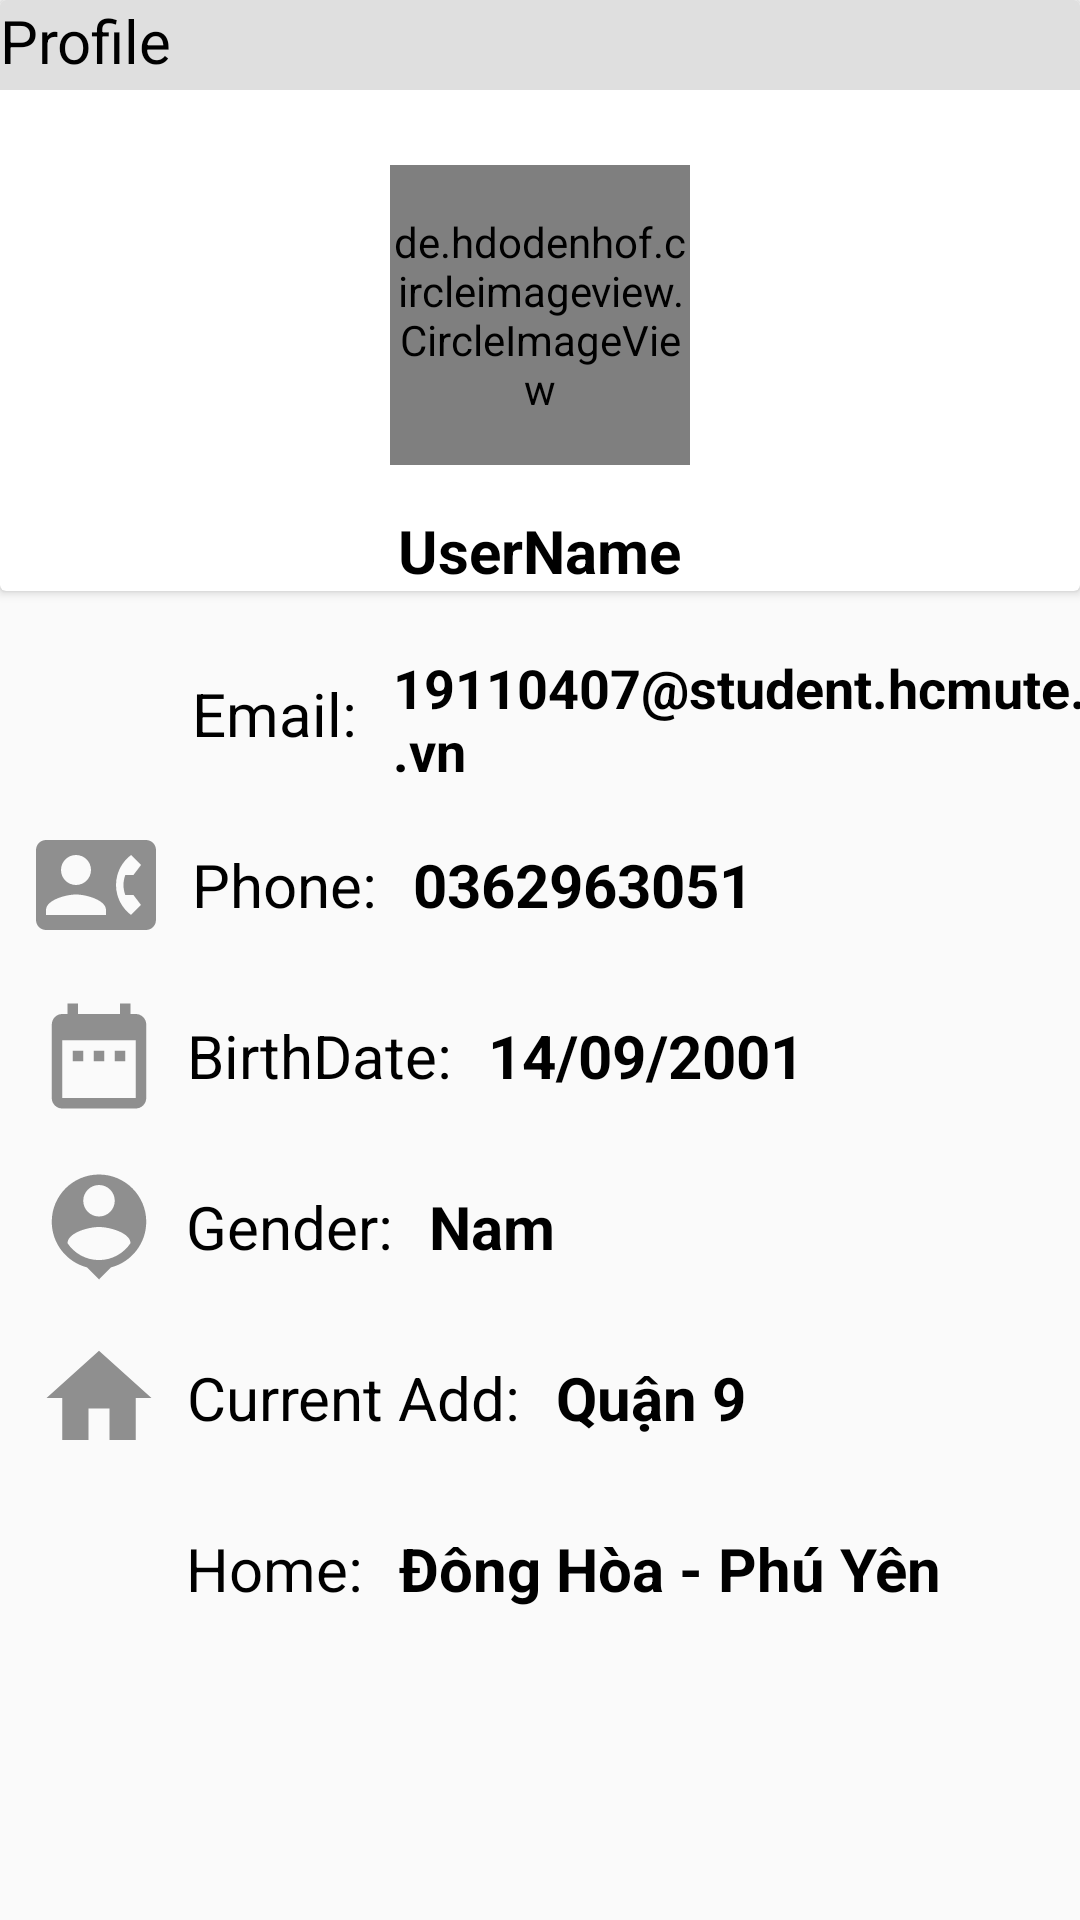

Produce the Android XML layout that renders to this screen, including the resource entries it uses.
<!-- AndroidManifest.xml: application theme AppTheme -->
<!-- res/layout/activity_information_user.xml -->
<?xml version="1.0" encoding="utf-8"?>
<androidx.constraintlayout.widget.ConstraintLayout xmlns:android="http://schemas.android.com/apk/res/android"
    xmlns:app="http://schemas.android.com/apk/res-auto"
    xmlns:tools="http://schemas.android.com/tools"
    android:layout_width="match_parent"
    android:layout_height="match_parent"
    tools:context=".UI.InformationUserActivity">


    <androidx.cardview.widget.CardView
        android:id="@+id/cardView"
        android:layout_width="match_parent"
        android:layout_height="wrap_content"
        app:layout_constraintEnd_toEndOf="parent"
        app:layout_constraintHorizontal_bias="0.0"
        app:layout_constraintStart_toStartOf="parent"
        app:layout_constraintTop_toTopOf="parent">

        <TextView
            android:id="@+id/textViewProfile"
            android:layout_width="match_parent"
            android:layout_height="30dp"
            android:background="#DFDFDF"
            android:text="@string/profile"
            android:textColor="@color/black"
            android:textSize="20sp" />

        <de.hdodenhof.circleimageview.CircleImageView
            android:id="@+id/profile_image_user_info"
            android:layout_width="100dp"
            android:layout_height="100dp"
            android:layout_marginTop="55dp"
            android:layout_gravity="center_horizontal"
            android:src="@drawable/image_avatar"

            />

        <TextView
            android:id="@+id/username_profile_info"
            android:layout_width="wrap_content"
            android:layout_height="wrap_content"
            android:layout_gravity="center_horizontal"
            android:layout_marginTop="170dp"
            android:textStyle="bold"
            android:textColor="@color/black"
            android:text="UserName"
            android:textSize="20sp" />


    </androidx.cardview.widget.CardView>

    <ImageView
        android:id="@+id/imageViewMail"
        android:layout_width="42dp"
        android:layout_height="42dp"
        android:layout_marginStart="12dp"
        android:layout_marginTop="20dp"
        android:src="@drawable/ic_baseline_email_profile_24"
        app:layout_constraintStart_toStartOf="parent"
        app:layout_constraintTop_toBottomOf="@+id/cardView" />

    <TextView
        android:id="@+id/textView12"
        android:layout_width="wrap_content"
        android:layout_height="42dp"
        android:text="Email:"
        android:gravity="center"
        android:textSize="20sp"
        android:textColor="@color/black"
        android:layout_marginStart="10dp"
        android:layout_marginTop="20dp"
        app:layout_constraintStart_toEndOf="@+id/imageViewMail"
        app:layout_constraintTop_toBottomOf="@+id/cardView" />

    <ImageView
        android:id="@+id/imageViewPhone"
        android:layout_width="40dp"
        android:layout_height="42dp"
        app:layout_constraintStart_toStartOf="parent"
        app:layout_constraintTop_toBottomOf="@+id/imageViewMail"
        android:layout_marginStart="12dp"
        android:layout_marginTop="15dp"
        android:src="@drawable/ic_baseline_contact_phone_24"
        />

    <TextView
        android:id="@+id/textView13"
        android:layout_width="wrap_content"
        android:layout_height="42dp"
        android:layout_marginStart="12dp"
        android:layout_marginTop="15dp"
        android:gravity="center"
        android:textColor="@color/black"
        android:text="@string/phone"
        android:textSize="20sp"
        app:layout_constraintStart_toEndOf="@+id/imageViewPhone"
        app:layout_constraintTop_toBottomOf="@+id/textView12" />

    <ImageView
        android:id="@+id/imageViewDate"
        android:layout_width="42dp"
        android:layout_height="42dp"
        app:layout_constraintStart_toStartOf="parent"
        app:layout_constraintTop_toBottomOf="@+id/imageViewPhone"
        android:layout_marginStart="12dp"
        android:layout_marginTop="15dp"
        android:src="@drawable/ic_baseline_date_range_24"
        />

    <ImageView
        android:id="@+id/imageViewGender"
        android:layout_width="42dp"
        android:layout_height="42dp"
        app:layout_constraintStart_toStartOf="parent"
        app:layout_constraintTop_toBottomOf="@+id/imageViewDate"
        android:layout_marginStart="12dp"
        android:layout_marginTop="15dp"
        android:src="@drawable/ic_baseline_person_pin_profile_24"
        />

    <TextView
        android:id="@+id/textView14"
        android:layout_width="wrap_content"
        android:layout_height="42dp"
        android:layout_marginStart="8dp"
        android:layout_marginTop="15dp"
        android:gravity="center"
        android:text="@string/birthdate"
        android:textSize="20sp"
        android:textColor="@color/black"
        app:layout_constraintStart_toEndOf="@+id/imageViewDate"
        app:layout_constraintTop_toBottomOf="@+id/textView13" />

    <ImageView
        android:id="@+id/imageViewHome"
        android:layout_width="42dp"
        android:layout_height="42dp"
        app:layout_constraintStart_toStartOf="parent"
        app:layout_constraintTop_toBottomOf="@+id/imageViewGender"
        android:layout_marginStart="12dp"
        android:layout_marginTop="15dp"
        android:src="@drawable/ic_baseline_home_24"
        />

    <TextView
        android:id="@+id/textView15"
        android:layout_width="wrap_content"
        android:layout_height="42dp"
        android:layout_marginStart="8dp"
        android:layout_marginTop="15dp"
        android:gravity="center"
        android:textColor="@color/black"
        android:text="@string/gender"
        android:textSize="20sp"
        app:layout_constraintStart_toEndOf="@+id/imageViewGender"
        app:layout_constraintTop_toBottomOf="@+id/textView14" />

    <ImageView
        android:id="@+id/imageViewLocal"
        android:layout_width="42dp"
        android:layout_height="42dp"
        app:layout_constraintStart_toStartOf="parent"
        app:layout_constraintTop_toBottomOf="@+id/imageViewHome"
        android:layout_marginStart="12dp"
        android:layout_marginTop="15dp"
        android:src="@drawable/ic_baseline_location_on_24"
        />

    <TextView
        android:id="@+id/textView16"
        android:layout_width="wrap_content"
        android:layout_height="42dp"
        android:layout_marginStart="8dp"
        android:layout_marginTop="15dp"
        android:gravity="center"
        android:textColor="@color/black"
        android:text="@string/current_add"
        android:textSize="20sp"
        app:layout_constraintStart_toEndOf="@+id/imageViewHome"
        app:layout_constraintTop_toBottomOf="@+id/textView15" />

    <TextView
        android:id="@+id/textView17"
        android:layout_width="wrap_content"
        android:layout_height="42dp"
        android:layout_marginStart="8dp"
        android:layout_marginTop="15dp"
        android:gravity="center"
        android:textColor="@color/black"
        android:text="@string/home"
        android:textSize="20sp"
        app:layout_constraintStart_toEndOf="@+id/imageViewLocal"
        app:layout_constraintTop_toBottomOf="@+id/textView16" />

    <TextView
        android:id="@+id/textViewMail_Info"
        android:layout_width="270dp"
        android:layout_height="42dp"
        android:layout_marginStart="12dp"
        android:layout_marginTop="20dp"
        android:gravity="center_vertical"
        android:text="19110407@student.hcmute.edu.vn"
        android:textSize="18sp"
        android:textStyle="bold"
        android:textColor="@color/black"
        app:layout_constraintStart_toEndOf="@+id/textView12"
        app:layout_constraintTop_toBottomOf="@+id/cardView" />


    <TextView
        android:id="@+id/textViewPhone_Info"
        android:layout_width="282dp"
        android:layout_height="42dp"
        android:layout_marginStart="12dp"
        android:layout_marginTop="15dp"
        android:gravity="center_vertical"
        android:text="0362963051"
        android:textStyle="bold"
        android:textColor="@color/black"
        android:textSize="20sp"
        app:layout_constraintStart_toEndOf="@+id/textView13"
        app:layout_constraintTop_toBottomOf="@+id/textViewMail_Info" />

    <TextView
        android:id="@+id/textViewDate_Info"
        android:layout_width="230dp"
        android:layout_height="42dp"
        android:layout_marginStart="12dp"
        android:layout_marginTop="15dp"
        android:gravity="center_vertical"
        android:text="14/09/2001"
        android:textStyle="bold"
        android:textColor="@color/black"
        android:textSize="20sp"
        app:layout_constraintStart_toEndOf="@+id/textView14"
        app:layout_constraintTop_toBottomOf="@+id/textViewPhone_Info" />

    <TextView
        android:id="@+id/textViewGender_Info"
        android:layout_width="230dp"
        android:layout_height="42dp"
        android:layout_marginStart="12dp"
        android:layout_marginTop="15dp"
        android:gravity="center_vertical"
        android:text="Nam"
        android:textStyle="bold"
        android:textColor="@color/black"
        android:textSize="20sp"
        app:layout_constraintStart_toEndOf="@+id/textView15"
        app:layout_constraintTop_toBottomOf="@+id/textViewDate_Info" />

    <TextView
        android:id="@+id/textViewHome_Info"
        android:layout_width="230dp"
        android:layout_height="42dp"
        android:layout_marginStart="12dp"
        android:layout_marginTop="15dp"
        android:gravity="center_vertical"
        android:text="Quận 9"
        android:textStyle="bold"
        android:textColor="@color/black"
        android:textSize="20sp"
        app:layout_constraintStart_toEndOf="@+id/textView16"
        app:layout_constraintTop_toBottomOf="@+id/textViewGender_Info" />

    <TextView
        android:id="@+id/textViewLocal_Info"
        android:layout_width="230dp"
        android:layout_height="42dp"
        android:layout_marginStart="12dp"
        android:layout_marginTop="15dp"
        android:gravity="center_vertical"
        android:text="Đông Hòa - Phú Yên"
        android:textStyle="bold"
        android:textColor="@color/black"
        android:textSize="20sp"
        app:layout_constraintStart_toEndOf="@+id/textView17"
        app:layout_constraintTop_toBottomOf="@+id/textViewHome_Info" />

</androidx.constraintlayout.widget.ConstraintLayout>
<!-- resources referenced by this layout -->
<resources>
  <color name="black">#FF000000</color>
  <!-- drawable ic_baseline_contact_phone_24 (drawable-xxhdpi) -->
  <vector android:height="24dp" android:tint="#8F8F8F"
      android:viewportHeight="24" android:viewportWidth="24"
      android:width="24dp" xmlns:android="http://schemas.android.com/apk/res/android">
      <path android:fillColor="@android:color/white" android:pathData="M22,3L2,3C0.9,3 0,3.9 0,5v14c0,1.1 0.9,2 2,2h20c1.1,0 1.99,-0.9 1.99,-2L24,5c0,-1.1 -0.9,-2 -2,-2zM8,6c1.66,0 3,1.34 3,3s-1.34,3 -3,3 -3,-1.34 -3,-3 1.34,-3 3,-3zM14,18L2,18v-1c0,-2 4,-3.1 6,-3.1s6,1.1 6,3.1v1zM17.85,14h1.64L21,16l-1.99,1.99c-1.31,-0.98 -2.28,-2.38 -2.73,-3.99 -0.18,-0.64 -0.28,-1.31 -0.28,-2s0.1,-1.36 0.28,-2c0.45,-1.62 1.42,-3.01 2.73,-3.99L21,8l-1.51,2h-1.64c-0.22,0.63 -0.35,1.3 -0.35,2s0.13,1.37 0.35,2z"/>
  </vector>
  <!-- drawable ic_baseline_date_range_24 (drawable-xxhdpi) -->
  <vector android:height="24dp" android:tint="#8F8F8F"
      android:viewportHeight="24" android:viewportWidth="24"
      android:width="24dp" xmlns:android="http://schemas.android.com/apk/res/android">
      <path android:fillColor="@android:color/white" android:pathData="M9,11L7,11v2h2v-2zM13,11h-2v2h2v-2zM17,11h-2v2h2v-2zM19,4h-1L18,2h-2v2L8,4L8,2L6,2v2L5,4c-1.11,0 -1.99,0.9 -1.99,2L3,20c0,1.1 0.89,2 2,2h14c1.1,0 2,-0.9 2,-2L21,6c0,-1.1 -0.9,-2 -2,-2zM19,20L5,20L5,9h14v11z"/>
  </vector>
  <!-- drawable ic_baseline_home_24 (drawable-xxhdpi) -->
  <vector android:height="24dp" android:tint="#8F8F8F"
      android:viewportHeight="24" android:viewportWidth="24"
      android:width="24dp" xmlns:android="http://schemas.android.com/apk/res/android">
      <path android:fillColor="@android:color/white" android:pathData="M10,20v-6h4v6h5v-8h3L12,3 2,12h3v8z"/>
  </vector>
  <!-- drawable ic_baseline_person_pin_profile_24 (drawable-xxhdpi) -->
  <vector android:height="24dp" android:tint="#8F8F8F"
      android:viewportHeight="24" android:viewportWidth="24"
      android:width="24dp" xmlns:android="http://schemas.android.com/apk/res/android">
      <path android:fillColor="@android:color/white" android:pathData="M12,2c-4.97,0 -9,4.03 -9,9 0,4.17 2.84,7.67 6.69,8.69L12,22l2.31,-2.31C18.16,18.67 21,15.17 21,11c0,-4.97 -4.03,-9 -9,-9zM12,4c1.66,0 3,1.34 3,3s-1.34,3 -3,3 -3,-1.34 -3,-3 1.34,-3 3,-3zM12,18.3c-2.5,0 -4.71,-1.28 -6,-3.22 0.03,-1.99 4,-3.08 6,-3.08 1.99,0 5.97,1.09 6,3.08 -1.29,1.94 -3.5,3.22 -6,3.22z"/>
  </vector>
  <string name="birthdate">BirthDate:</string>
  <string name="current_add">Current Add:</string>
  <string name="gender">Gender:</string>
  <string name="home">Home:</string>
  <string name="phone">Phone:</string>
  <string name="profile">Profile</string>
  <style name="AppTheme" parent="Theme.AppCompat.DayNight.NoActionBar">
          
          <item name="colorPrimary">@color/colorPrimary</item>
          <item name="colorPrimaryDark">@color/colorPrimaryDark</item>
          <item name="colorAccent">@color/colorAccent</item>
      </style>
  <color name="colorPrimary">#008577</color>
  <color name="colorPrimaryDark">#2475FF</color>
  <color name="colorAccent">#D81B60</color>
</resources>
